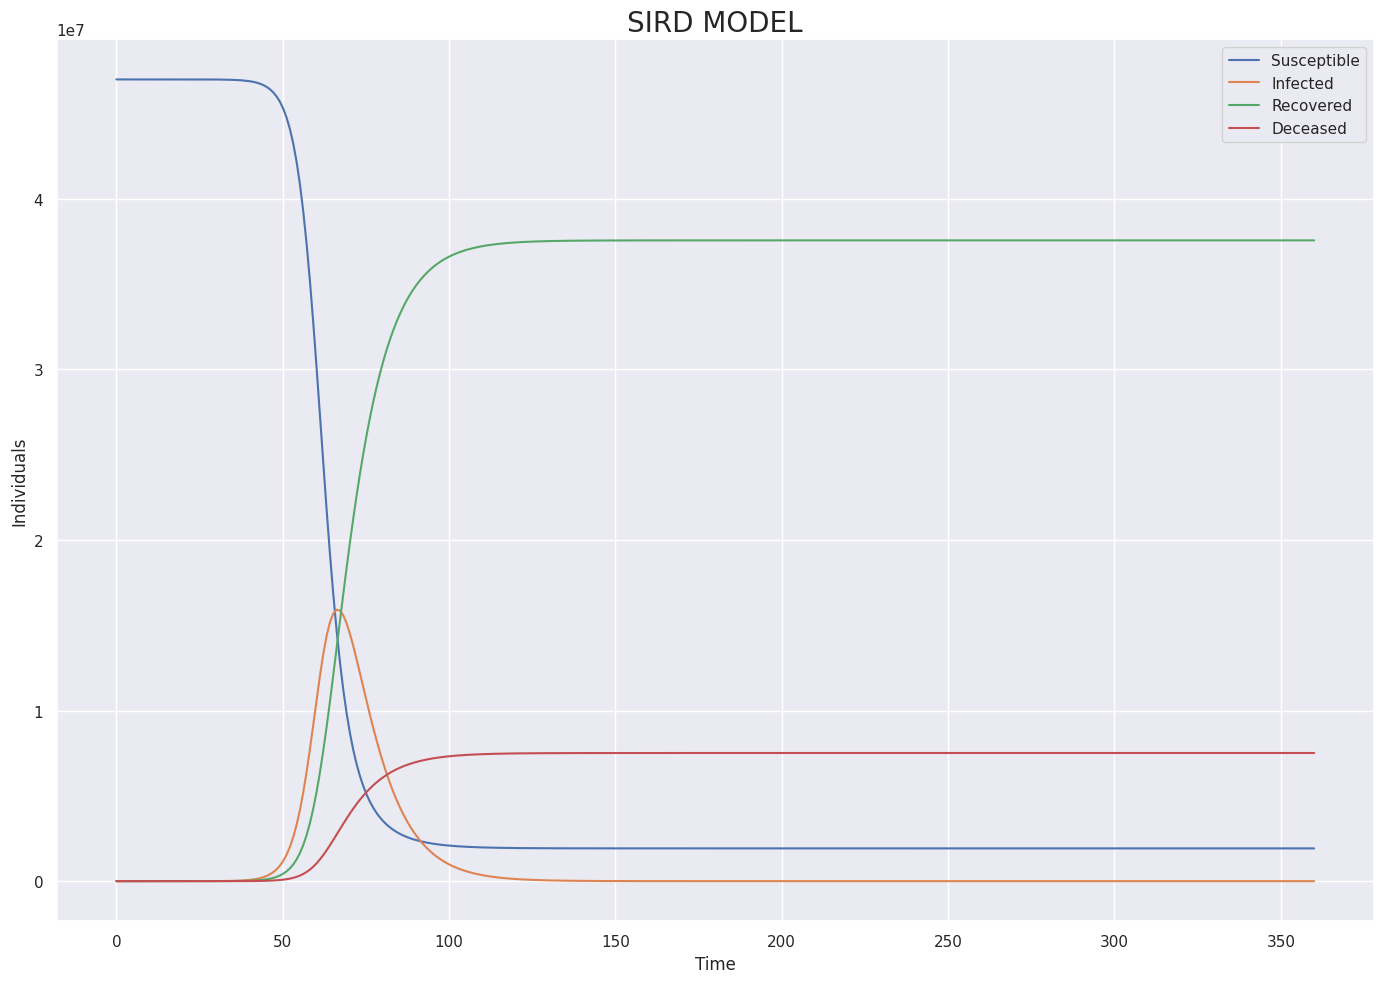

The script that saved this image:
# =============================================================================
# Plots a SIRD model according input parameters
# =============================================================================


import numpy as np
from scipy.integrate import odeint
import matplotlib.pyplot as plt
import seaborn as sns
sns.set()


def deriv(y, t, N, beta, gamma, omega):
    S, I, R, D = y
    dSdt = -beta * S * I / N
    dIdt = beta * S * I / N - gamma * I - omega * I
    dRdt = gamma * I
    dDdt = omega * I
    return dSdt, dIdt, dRdt, dDdt


def SIRD_model_simple(N, I0, Ro, T_r, omega, T):
    """
    Plots a simple SIRD model without interaction between populations.

    Parameters
    ----------
    N : int
        Initial population.
    I0 : int
        Initial infected.
    Ro : float
        Reproduction number.
    T_r : int
        Recovery time.
    omega : float
        Mortality rate.
    T : int
        Simulation time.

    Returns
    -------
    None.

    """

    # Initial number of infected, recovered and deceased individuals
    I0, R0, D0 = I0, 0, 0
    S0 = N - I0 - R0  # The rest are susceptible
    T_c = T_r / Ro  # Typical time betwen contacts

    # Transition rates
    beta = T_c ** (-1)
    gamma = T_r ** (-1)

    t = np.linspace(0, T, T)  # t in units of time

    # Initial conditions
    y0 = S0, I0, R0, D0
    # Integrate the differential equations over t.
    ret = odeint(deriv, y0, t, args=(N, beta, gamma, omega))
    S, I, R, D = ret.T

    fig, ax = plt.subplots(1, 1, figsize=(14, 10))
    plt.plot(t, S, label="Susceptible")
    plt.plot(t, I, label="Infected")
    plt.plot(t, R, label="Recovered")
    plt.plot(t, D, label="Deceased")
    plt.title("SIRD MODEL", fontsize=20)
    ax.set_ylabel("Individuals")
    ax.set_xlabel("Time")
    plt.legend()
    plt.tight_layout()
    
    return None


if __name__ == '__main__':
    # Runs a simulation ant plot the model
    SIRD_model_simple(47000000, 1, 4, 10, 0.02, 360)
